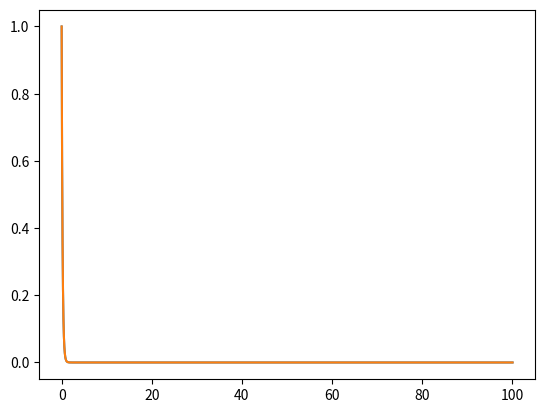

Python code for this plot:
##Schéma Euler ordre 1
import matplotlib.pyplot as plt
def solve_euler_explicit(f, x0, dt):
    x=[x0]
    t=[0]
    while t[-1]<10**2: #condition de fin
        xj=x[-1]
        tj=t[-1]
        x.append(xj+dt*f(xj))
        t.append(tj+dt)



    return t, x

#teste sur une fonction connue
def f(x):
    return -4*x

les_t, les_x=solve_euler_explicit(f,1, 10**-1)
plt.plot(les_t, les_x)
plt.grid
plt.show()


##Méthode de Heun ordre 2

def solve_heun(f,x0,dt):
    x=[x0]
    t=[0]
    while t[-1] <10**2:
        xj=x[-1]
        tj=t[-1]
        x_appprox=xj+f(xj)*dt
        x.append(xj+(dt/2)*(f(xj)+x_approx))
        t.append(tj+dt)
    return t,x

def f(x):
    return -4*x

les_t, les_x=solve_euler_explicit(f,1, 10**-1)
plt.plot(les_t, les_x)
plt.grid
plt.show()
